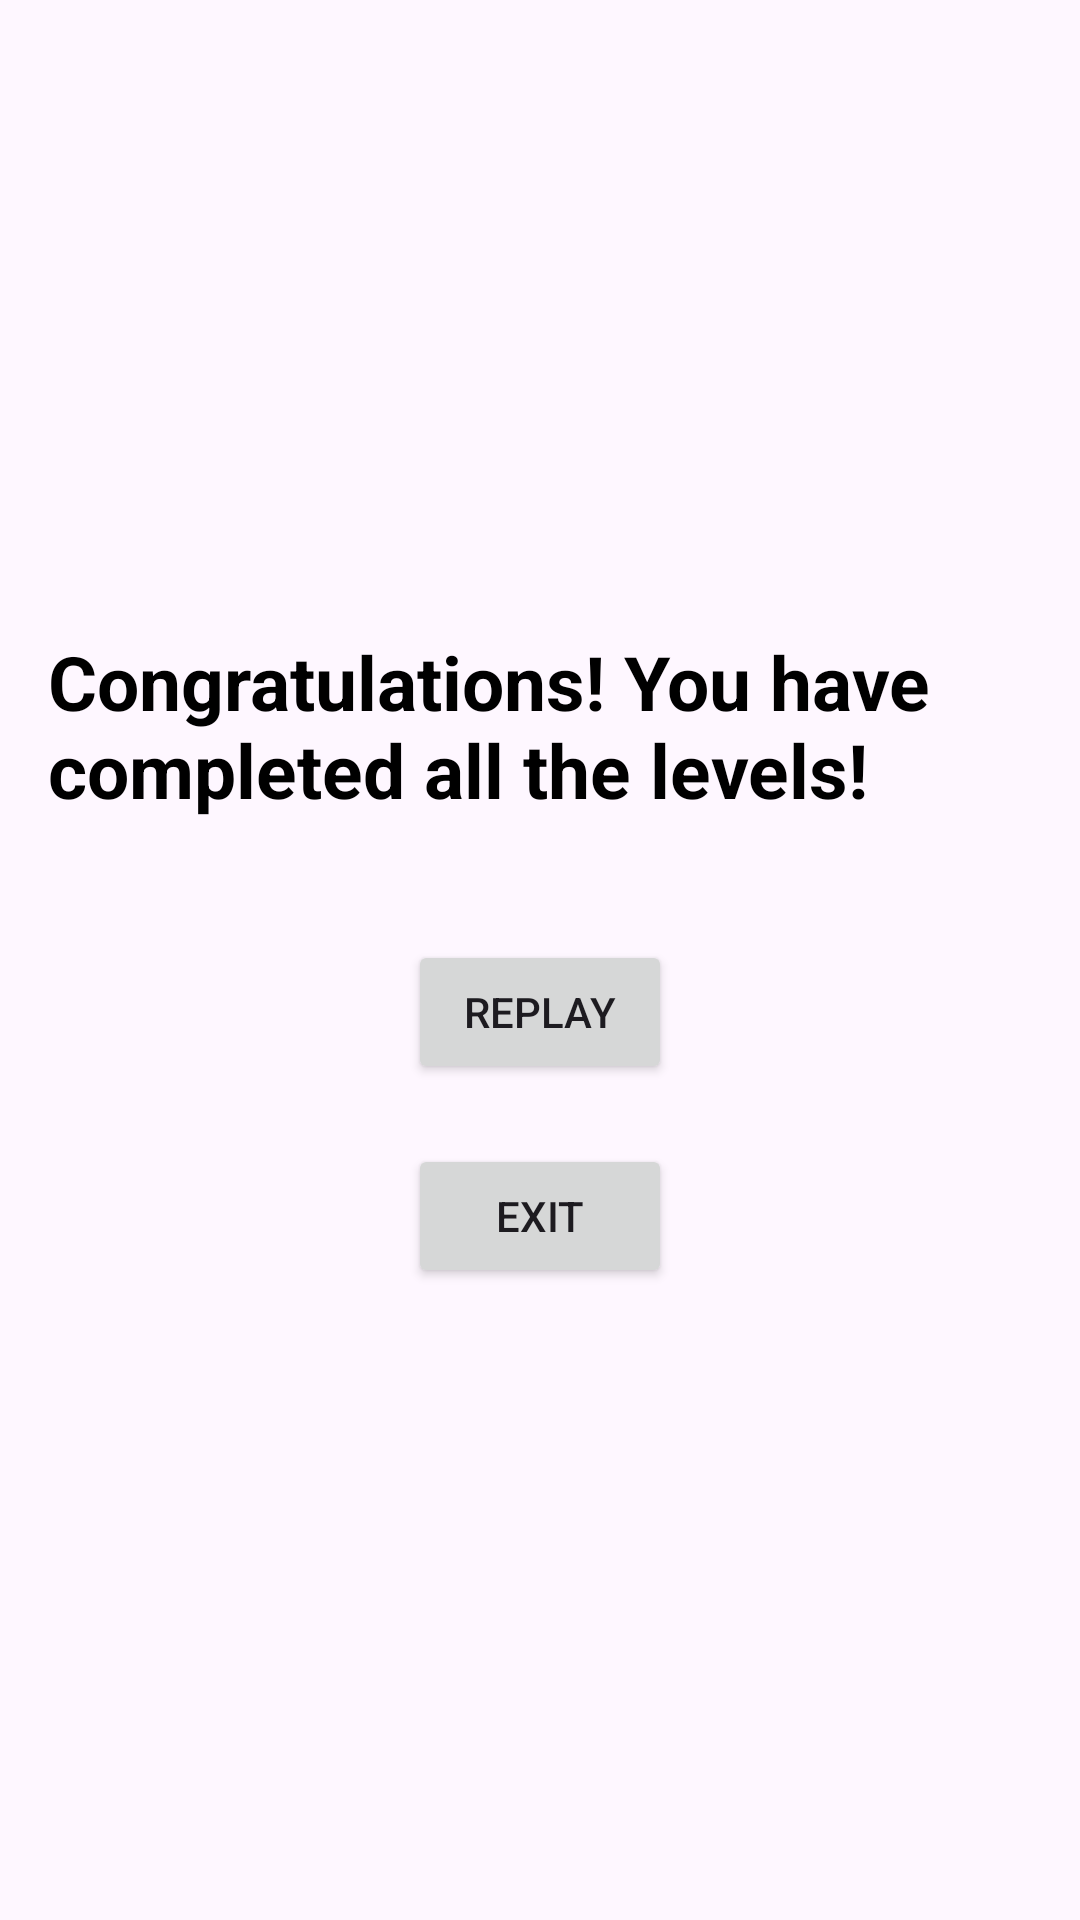

Layout XML and referenced resources for this Android screen:
<!-- AndroidManifest.xml: application theme Theme.MmorycardGame -->
<!-- res/layout/activity_celebratory.xml -->
<?xml version="1.0" encoding="utf-8"?>

<LinearLayout xmlns:android="http://schemas.android.com/apk/res/android"
    android:layout_width="match_parent"
    android:layout_height="match_parent"
    android:orientation="vertical"
    android:gravity="center"
    android:padding="16dp"
    android:background="@drawable/celebrate">

    <TextView
        android:id="@+id/congratulationsText"
        android:layout_width="wrap_content"
        android:layout_height="wrap_content"
        android:text="Congratulations! You have completed all the levels!"
        android:textStyle="bold"
        android:textSize="25sp"
        android:textColor="#000000"
        android:layout_marginBottom="20dp" />

    <Button
        android:id="@+id/replayButton"
        android:layout_width="wrap_content"
        android:layout_height="wrap_content"
        android:text="Replay"
        android:layout_marginTop="20dp" />

    <Button
        android:id="@+id/exitButton"
        android:layout_width="wrap_content"
        android:layout_height="wrap_content"
        android:text="Exit"
        android:layout_marginTop="20dp" />
</LinearLayout>
<!-- resources referenced by this layout -->
<resources>
  <style name="Theme.MmorycardGame" parent="Base.Theme.MmorycardGame" />
  <style name="Base.Theme.MmorycardGame" parent="Theme.Material3.DayNight.NoActionBar">
          
          
      </style>
</resources>
